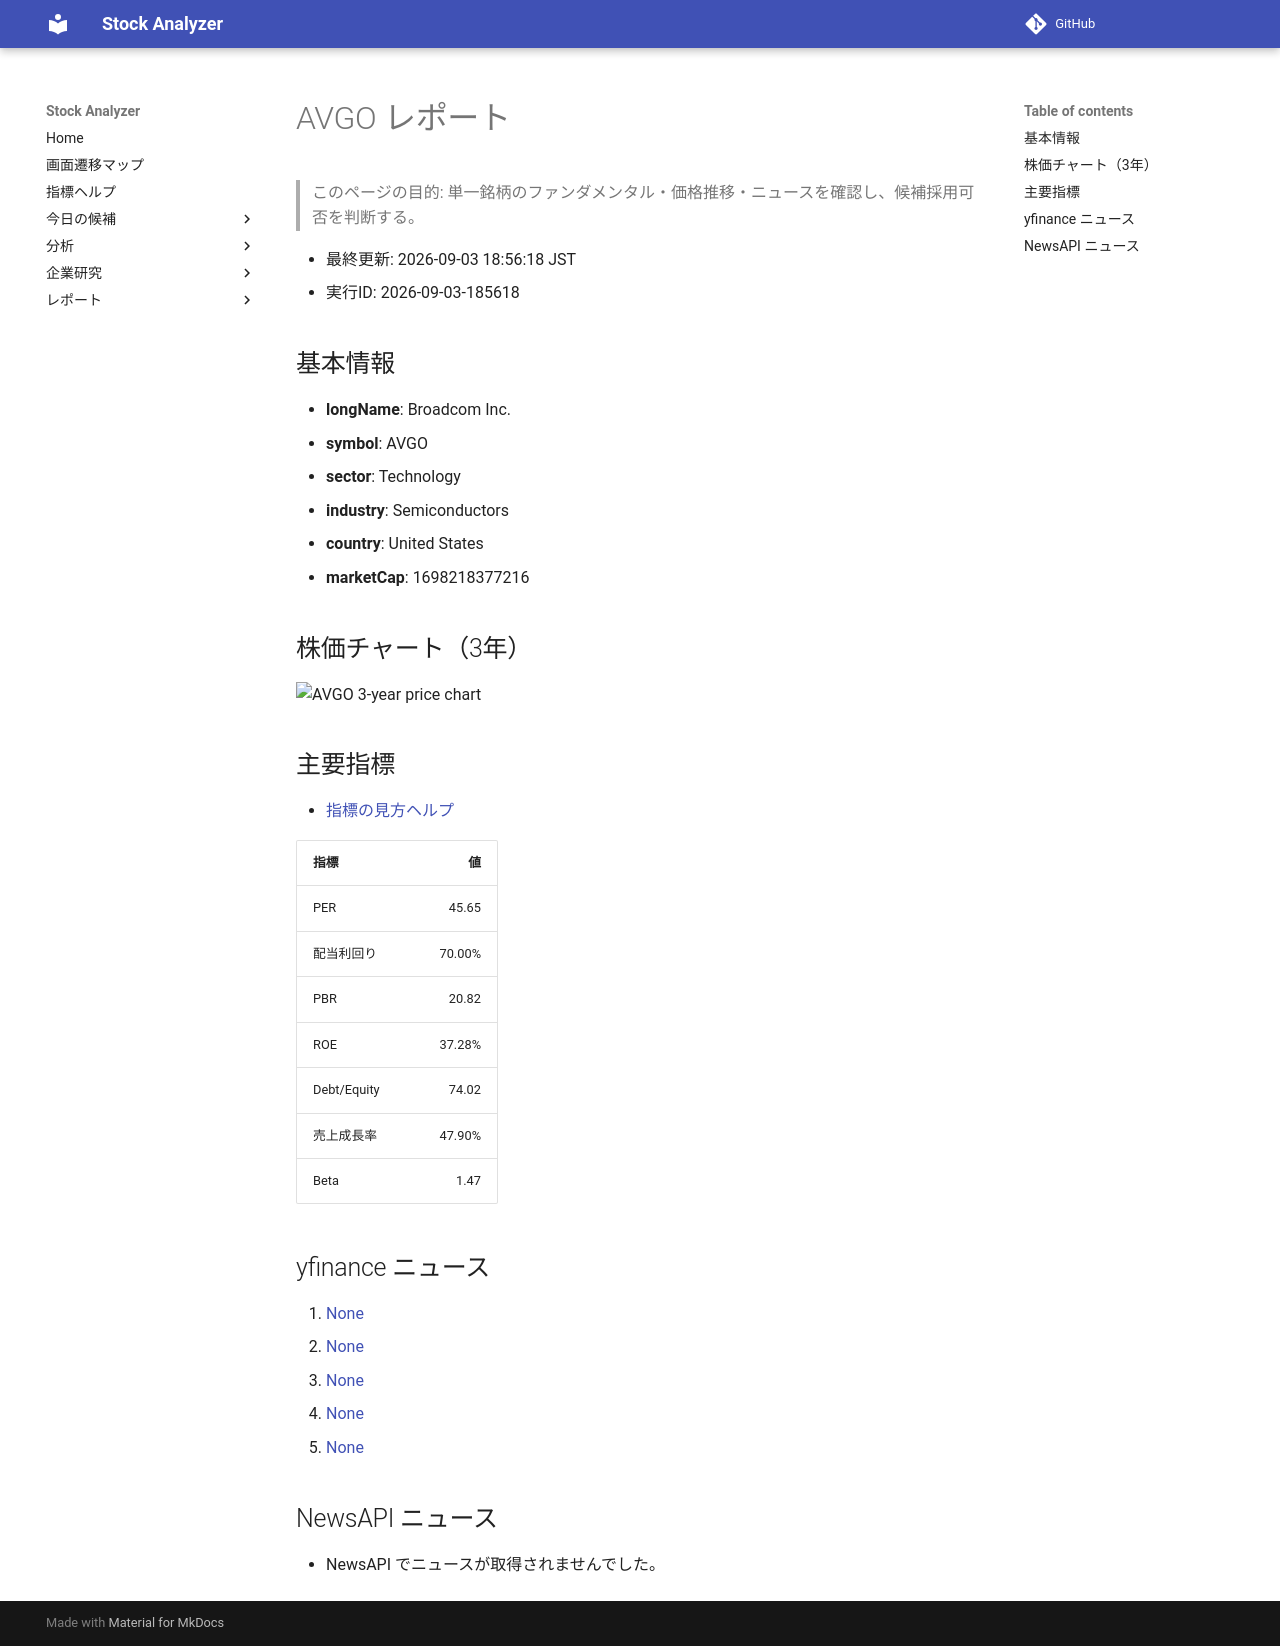

repository: Yumi-note/Making-APP · page: reports/2026-09-03/185618/AVGO/index.html · generator: mkdocs

# AVGO レポート

> このページの目的: 単一銘柄のファンダメンタル・価格推移・ニュースを確認し、候補採用可否を判断する。

- 最終更新: 2026-09-03 18:56:18 JST
- 実行ID: 2026-09-03-185618

## 基本情報

- **longName**: Broadcom Inc.
- **symbol**: AVGO
- **sector**: Technology
- **industry**: Semiconductors
- **country**: United States
- **marketCap**: 1698218377216

## 株価チャート（3年）

![AVGO 3-year price chart](AVGO_3y.png)

## 主要指標

- [指標の見方ヘルプ](../../../../indicators.md)

| 指標 | 値 |
|---|---:|
| PER | 45.65 |
| 配当利回り | 70.00% |
| PBR | 20.82 |
| ROE | 37.28% |
| Debt/Equity | 74.02 |
| 売上成長率 | 47.90% |
| Beta | 1.47 |

## yfinance ニュース

1. [None](None)
2. [None](None)
3. [None](None)
4. [None](None)
5. [None](None)

## NewsAPI ニュース

- NewsAPI でニュースが取得されませんでした。
